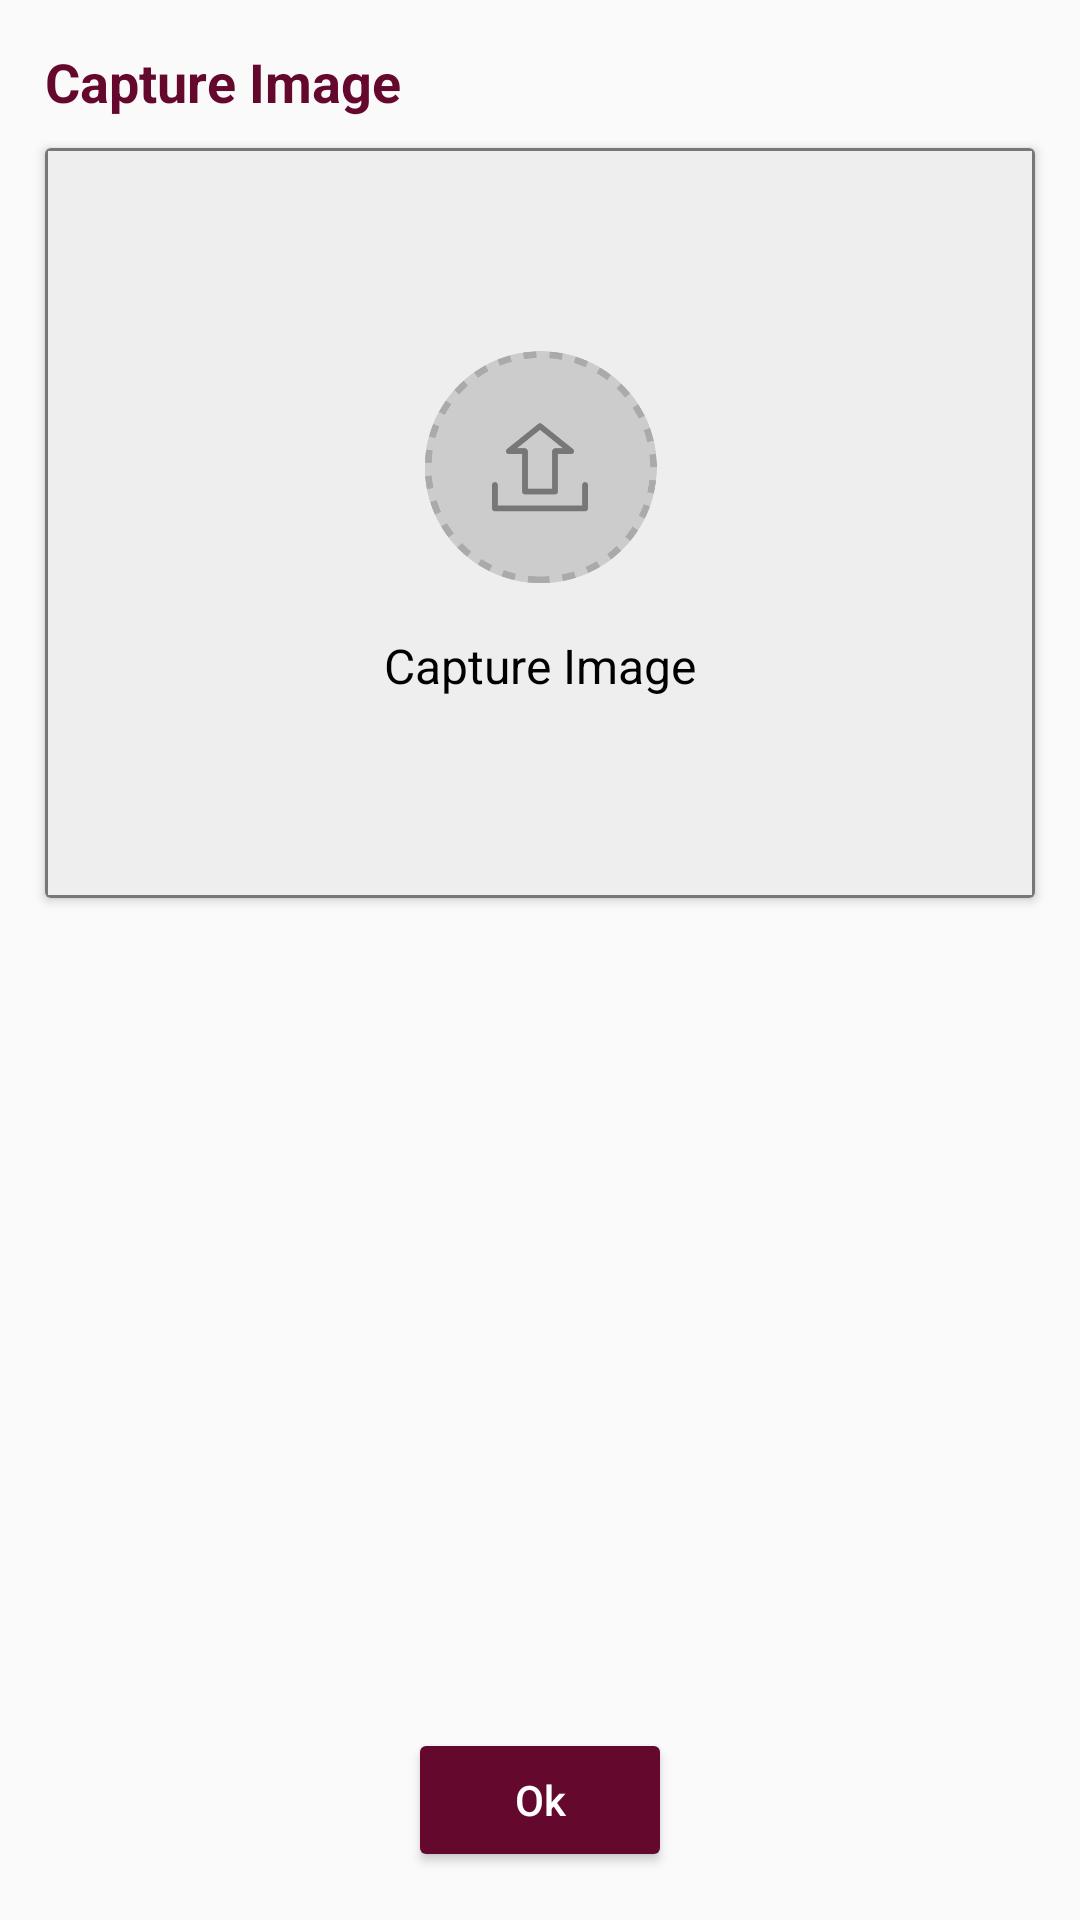

Reconstruct the res/layout file that produces this screen, plus the resources it refers to.
<!-- AndroidManifest.xml: application theme AppTheme -->
<!-- res/layout/fragment_upload_photo.xml -->
<?xml version="1.0" encoding="utf-8"?>
<FrameLayout xmlns:android="http://schemas.android.com/apk/res/android"
    xmlns:app="http://schemas.android.com/apk/res-auto"
    xmlns:tools="http://schemas.android.com/tools"
    android:layout_width="match_parent"
    android:layout_height="match_parent"
    android:orientation="vertical">


    <LinearLayout
        android:layout_width="match_parent"
        android:layout_height="wrap_content"
        android:orientation="vertical">

        <TextView
            android:id="@+id/upload_date_tv"
            android:layout_width="wrap_content"
            android:layout_height="wrap_content"
            android:layout_marginLeft="15dp"
            android:layout_marginRight="15dp"
            android:layout_marginTop="15dp"
            android:text="Capture Image"
            android:textColor="@color/colorPrimary"
            android:textSize="18sp"
            android:textStyle="bold" />

        <android.support.v7.widget.CardView
            android:layout_width="match_parent"
            android:layout_height="wrap_content"
            android:layout_marginLeft="15dp"
            android:layout_marginRight="15dp"
            android:layout_marginBottom="10dp"
            android:layout_marginTop="10dp">

            <FrameLayout
                android:id="@+id/frm_openimagepicker"
                android:layout_width="match_parent"
                android:layout_height="250dp"

                android:background="@drawable/backgrounbox_graycolor">


                <ImageView
                    android:id="@+id/documents_image_view"
                    android:layout_width="match_parent"
                    android:layout_height="match_parent"
                    android:background="@android:color/transparent" />

                <LinearLayout
                    android:layout_width="wrap_content"
                    android:layout_height="wrap_content"
                    android:layout_gravity="center"
                    android:orientation="vertical">

                    <ImageView
                        android:id="@+id/upload_document_image"
                        android:layout_width="80dp"
                        android:layout_height="80dp"
                        android:layout_gravity="center"
                        android:src="@drawable/upload_img" />

                    <TextView
                        android:id="@+id/upload_document_tv"
                        android:layout_width="wrap_content"
                        android:layout_height="wrap_content"
                        android:layout_marginTop="15dp"
                        android:text="Capture Image"
                        android:textColor="@android:color/black"
                        android:textSize="16sp" />

                </LinearLayout>


            </FrameLayout>

        </android.support.v7.widget.CardView>


    </LinearLayout>

    <Button
        android:id="@+id/ok_button"
        android:layout_width="wrap_content"
        android:layout_height="wrap_content"
        android:layout_gravity="bottom|center_horizontal"
        android:layout_margin="16dp"
        android:clickable="true"
        android:backgroundTint="@color/colorPrimary"
        android:text="Ok"
        android:textAllCaps="false"
        android:textColor="@android:color/white"
        tools:targetApi="lollipop" />
</FrameLayout>
<!-- resources referenced by this layout -->
<resources>
  <color name="colorPrimary">#65082d</color>
  <!-- drawable backgrounbox_graycolor (drawable-xhdpi) -->
  <?xml version="1.0" encoding="utf-8"?>
  <selector xmlns:android="http://schemas.android.com/apk/res/android">
      <item>
          <shape android:shape="rectangle">
              <solid android:color="@color/GrayBackground" />
              <stroke android:width="1dp" android:color="@color/darkgray" />
              
          </shape>
      </item>
  </selector>
  <!-- drawable upload_img: png bitmap (drawable-xhdpi, 38035 bytes) -->
  <style name="AppTheme" parent="Theme.AppCompat.Light.DarkActionBar">
          
          <item name="colorPrimary">@color/colorPrimary</item>
          <item name="colorPrimaryDark">@color/colorPrimaryDark</item>
          <item name="colorAccent">@color/colorAccent</item>
      </style>
  <color name="GrayBackground">#eee</color>
  <color name="darkgray">#777</color>
  <color name="colorPrimaryDark">#212121</color>
  <color name="colorAccent">#52c8f4</color>
</resources>
